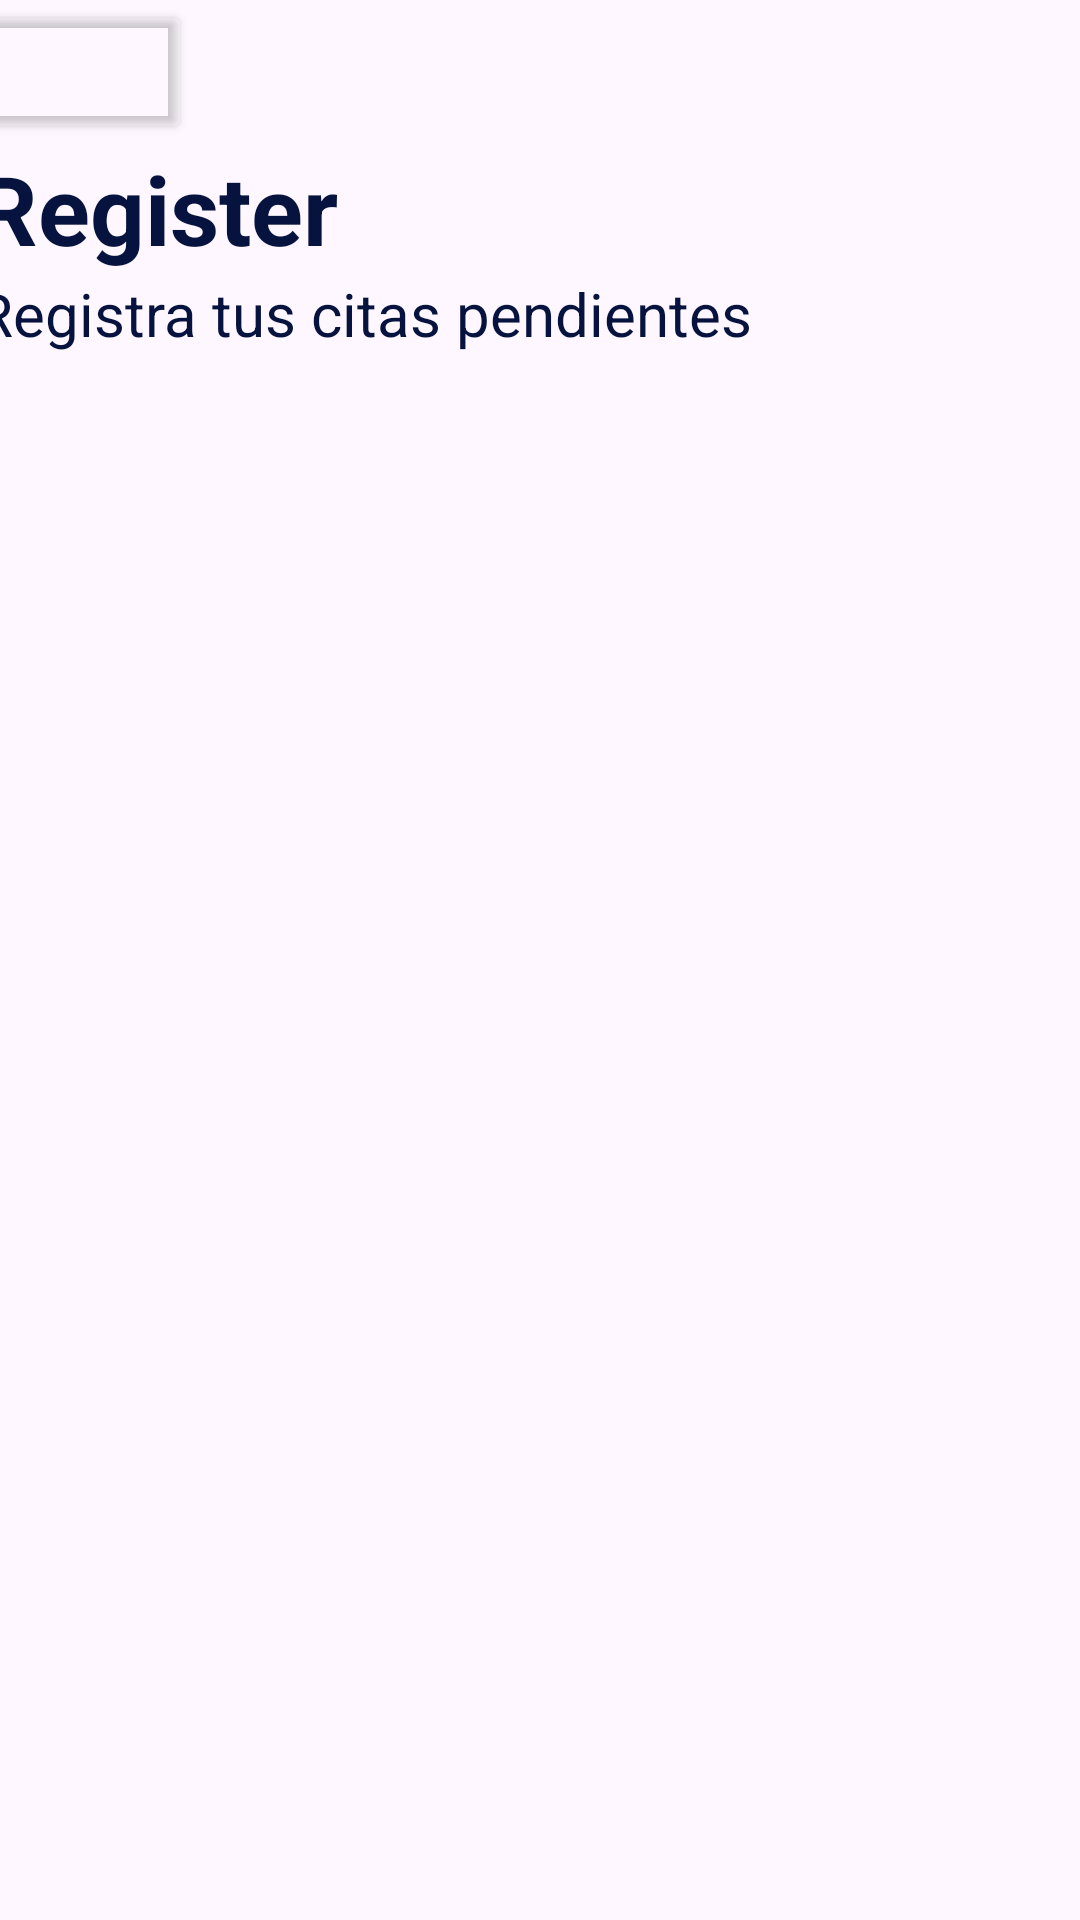

This screen was rendered from an Android layout file. Write that file and the resources it references.
<!-- AndroidManifest.xml: application theme Theme.AppAbogadosTN -->
<!-- res/layout/lyt_registro_citas.xml -->
<?xml version="1.0" encoding="utf-8"?>
<androidx.constraintlayout.widget.ConstraintLayout xmlns:android="http://schemas.android.com/apk/res/android"
    xmlns:app="http://schemas.android.com/apk/res-auto"
    xmlns:tools="http://schemas.android.com/tools"
    android:layout_width="match_parent"
    android:layout_height="match_parent"
    tools:context=".Act_RegistroCitas">

    <LinearLayout
        android:layout_width="409dp"
        android:layout_height="729dp"
        android:layout_marginStart="16dp"
        android:layout_marginEnd="16dp"
        android:orientation="vertical"
        app:layout_constraintEnd_toEndOf="parent"
        app:layout_constraintStart_toStartOf="parent"
        tools:layout_editor_absoluteY="1dp">

        <Button
            android:id="@+id/btnBackTwo"
            android:layout_width="wrap_content"
            android:layout_height="wrap_content"
            android:backgroundTint="#00000000"
            android:drawableLeft="@drawable/btn_back" />

        <LinearLayout
            android:layout_width="match_parent"
            android:layout_height="wrap_content"
            android:layout_marginStart="@dimen/commun_margin"
            android:layout_marginEnd="@dimen/commun_margin"
            android:orientation="horizontal">

            <TextView
                android:id="@+id/textView7"
                android:layout_width="wrap_content"
                android:layout_height="wrap_content"
                android:text="@string/txt_register"
                android:textColor="@color/dark_blue"
                android:textSize="@dimen/titles_size"
                android:textStyle="bold" />
        </LinearLayout>

        <LinearLayout
            android:layout_width="match_parent"
            android:layout_height="wrap_content"
            android:layout_marginStart="@dimen/commun_margin"
            android:layout_marginEnd="@dimen/commun_margin"
            android:orientation="horizontal">

            <TextView
                android:id="@+id/textView8"
                android:layout_width="wrap_content"
                android:layout_height="wrap_content"
                android:layout_weight="1"
                android:text="Registra tus citas pendientes"
                android:textColor="@color/dark_blue"
                android:textSize="20sp" />
        </LinearLayout>

        <FrameLayout
            android:id="@+id/frmContainerRegister"
            android:layout_width="match_parent"
            android:layout_height="561dp"
            android:layout_marginStart="@dimen/commun_margin"
            android:layout_marginTop="@dimen/commun_margin"
            android:layout_marginEnd="@dimen/commun_margin" />

    </LinearLayout>

</androidx.constraintlayout.widget.ConstraintLayout>
<!-- resources referenced by this layout -->
<resources>
  <color name="dark_blue">#06133E</color>
  <dimen name="commun_margin">16dp</dimen>
  <dimen name="titles_size">32dp</dimen>
  <string name="txt_register">Register</string>
  <style name="Theme.AppAbogadosTN" parent="Base.Theme.AppAbogadosTN" />
  <style name="Base.Theme.AppAbogadosTN" parent="Theme.Material3.DayNight.NoActionBar">
          
          
      </style>
</resources>
